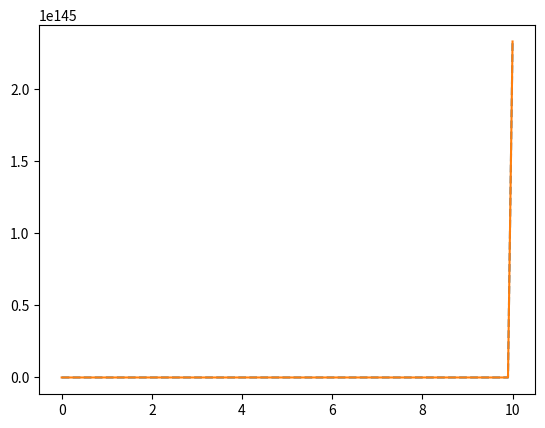

Python code for this plot:
#!/usr/bin/env python
# coding: utf-8

# In[98]:


get_ipython().run_line_magic('matplotlib', 'inline')
import numpy as np
import matplotlib.pyplot as plt
from scipy import integrate


# In[99]:


def f(y,x):
    return (x**2)*(1+y)


# In[100]:


def ex(x):
    return 4*(np.exp(x**3/3))-1


# In[101]:


y0=3.0
x=np.linspace(0,10,100)


# In[102]:


sol=integrate.odeint(f,y0,x)


# In[103]:


fig, axes=plt.subplots()
axes.plot(x,sol,'--')
axes.plot(x,ex(x))
plt.show()


# In[ ]:




